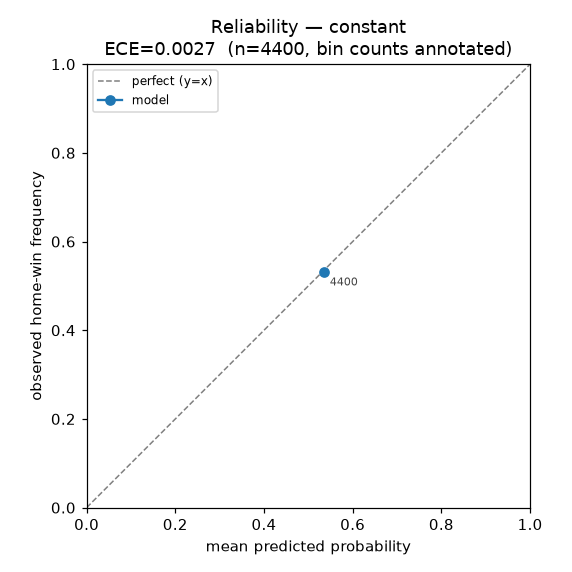

The table this chart was drawn from, first rows:
bin_lo, bin_hi, n, mean_pred, mean_actual, gap
0.0, 0.1, 0, , , 
0.1, 0.2, 0, , , 
0.2, 0.3, 0, , , 
0.3, 0.4, 0, , , 
0.4, 0.5, 0, , , 
0.5, 0.6, 4400, 0.5347, 0.532, -0.002661
0.6, 0.7, 0, , , 
0.7, 0.8, 0, , , 
0.8, 0.9, 0, , , 
0.9, 1.0, 0, , , 
